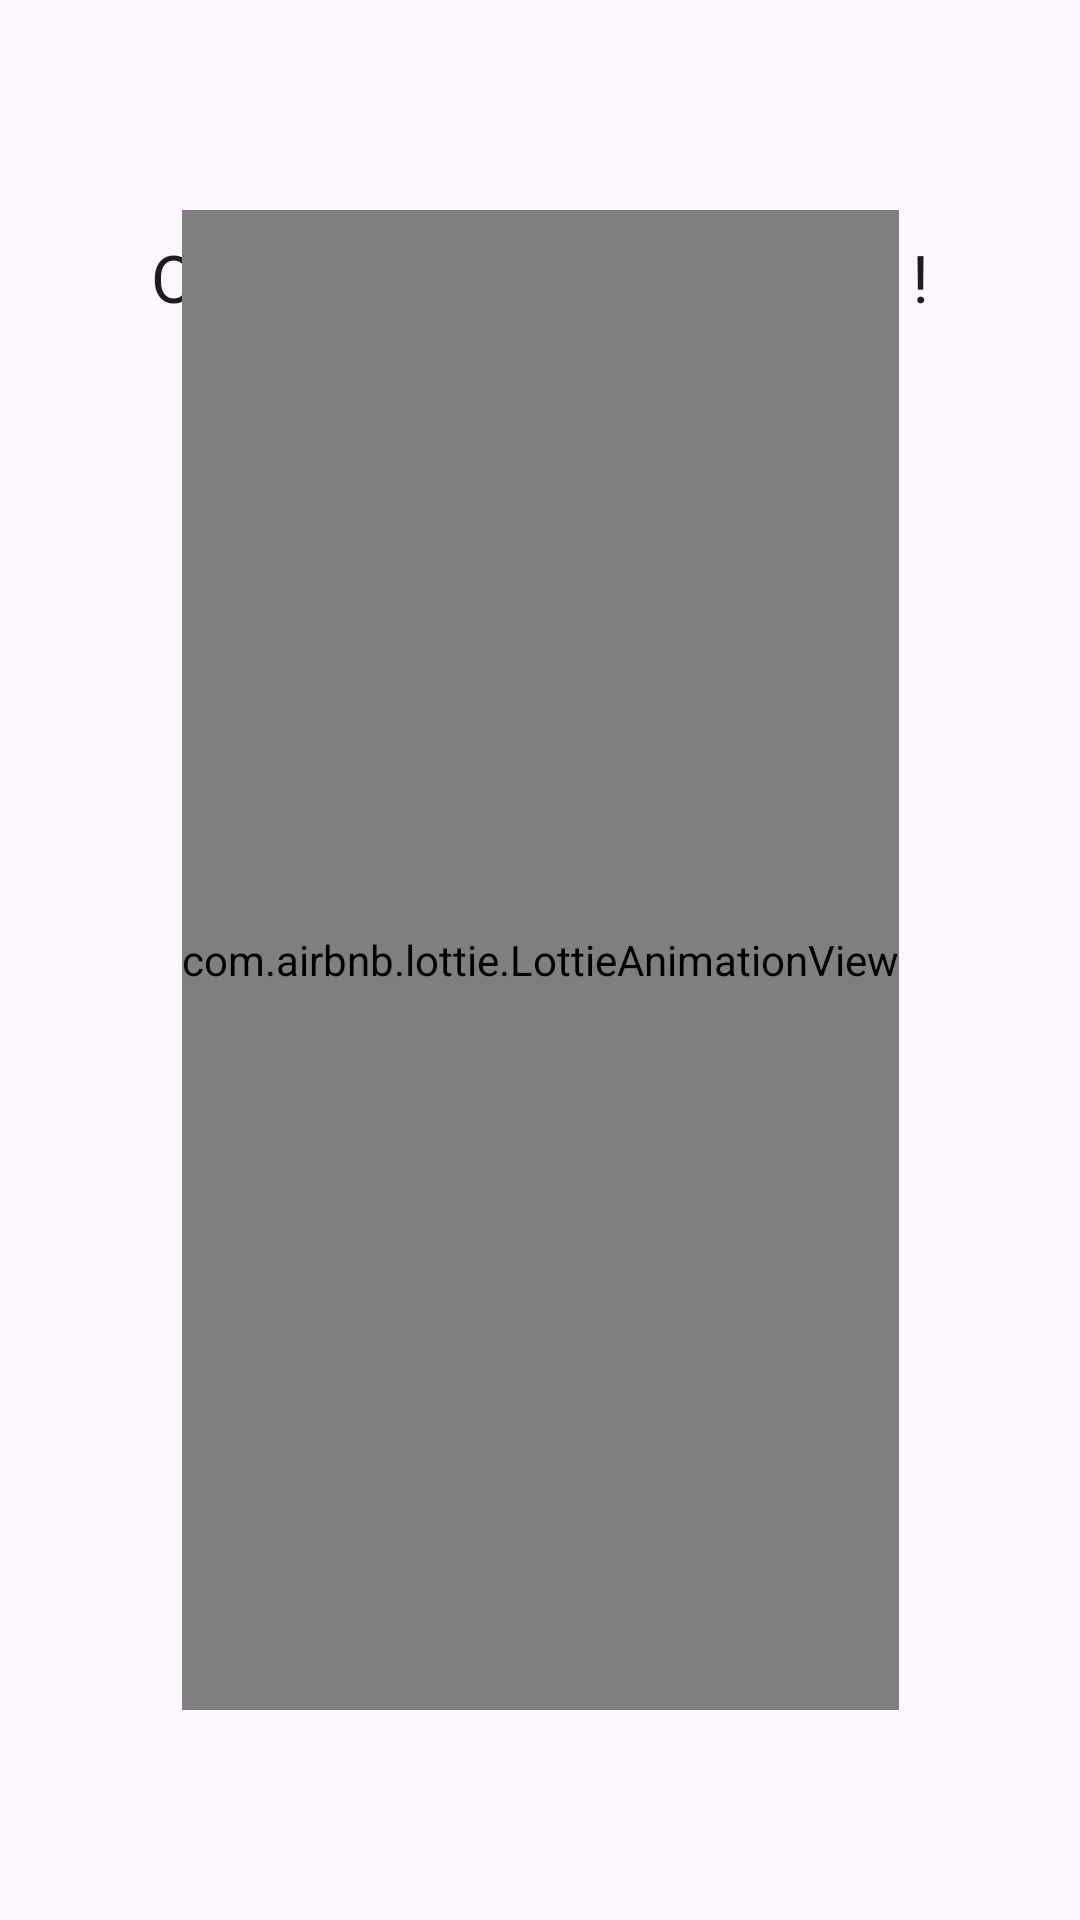

Layout XML and referenced resources for this Android screen:
<!-- AndroidManifest.xml: application theme Theme.StudyMateAlpha -->
<!-- res/layout/activity_faculty_panel.xml -->
<?xml version="1.0" encoding="utf-8"?>
<androidx.constraintlayout.widget.ConstraintLayout xmlns:android="http://schemas.android.com/apk/res/android"
    xmlns:app="http://schemas.android.com/apk/res-auto"
    xmlns:tools="http://schemas.android.com/tools"
    android:layout_width="match_parent"
    android:layout_height="match_parent"
    tools:context=".Faculty_panel">

    <TextView
        android:layout_width="wrap_content"
        android:layout_height="wrap_content"
        android:text="@string/oops_under_development"
        android:textAppearance="@style/TextAppearance.AppCompat.Large"
        app:layout_constraintBottom_toBottomOf="parent"
        app:layout_constraintEnd_toEndOf="parent"
        app:layout_constraintStart_toStartOf="parent"
        app:layout_constraintTop_toTopOf="parent"
        app:layout_constraintVertical_bias="0.127" />

    <com.airbnb.lottie.LottieAnimationView
        android:id="@+id/under_dev"
        android:layout_width="wrap_content"
        android:layout_height="500dp"
        app:layout_constraintBottom_toBottomOf="parent"
        app:layout_constraintEnd_toEndOf="parent"
        app:layout_constraintHorizontal_bias="0.5"
        app:layout_constraintStart_toStartOf="parent"
        app:layout_constraintTop_toTopOf="parent"
        app:layout_constraintVertical_bias="0.5"
        app:lottie_autoPlay="true"
        app:lottie_loop="true"
        app:lottie_rawRes="@raw/underdev" />

</androidx.constraintlayout.widget.ConstraintLayout>
<!-- resources referenced by this layout -->
<resources>
  <string name="oops_under_development">Oops Under Development !</string>
  <style name="Theme.StudyMateAlpha" parent="Base.Theme.StudyMateAlpha" />
  <style name="Base.Theme.StudyMateAlpha" parent="Theme.Material3.DayNight.NoActionBar">
          
          
      </style>
</resources>
